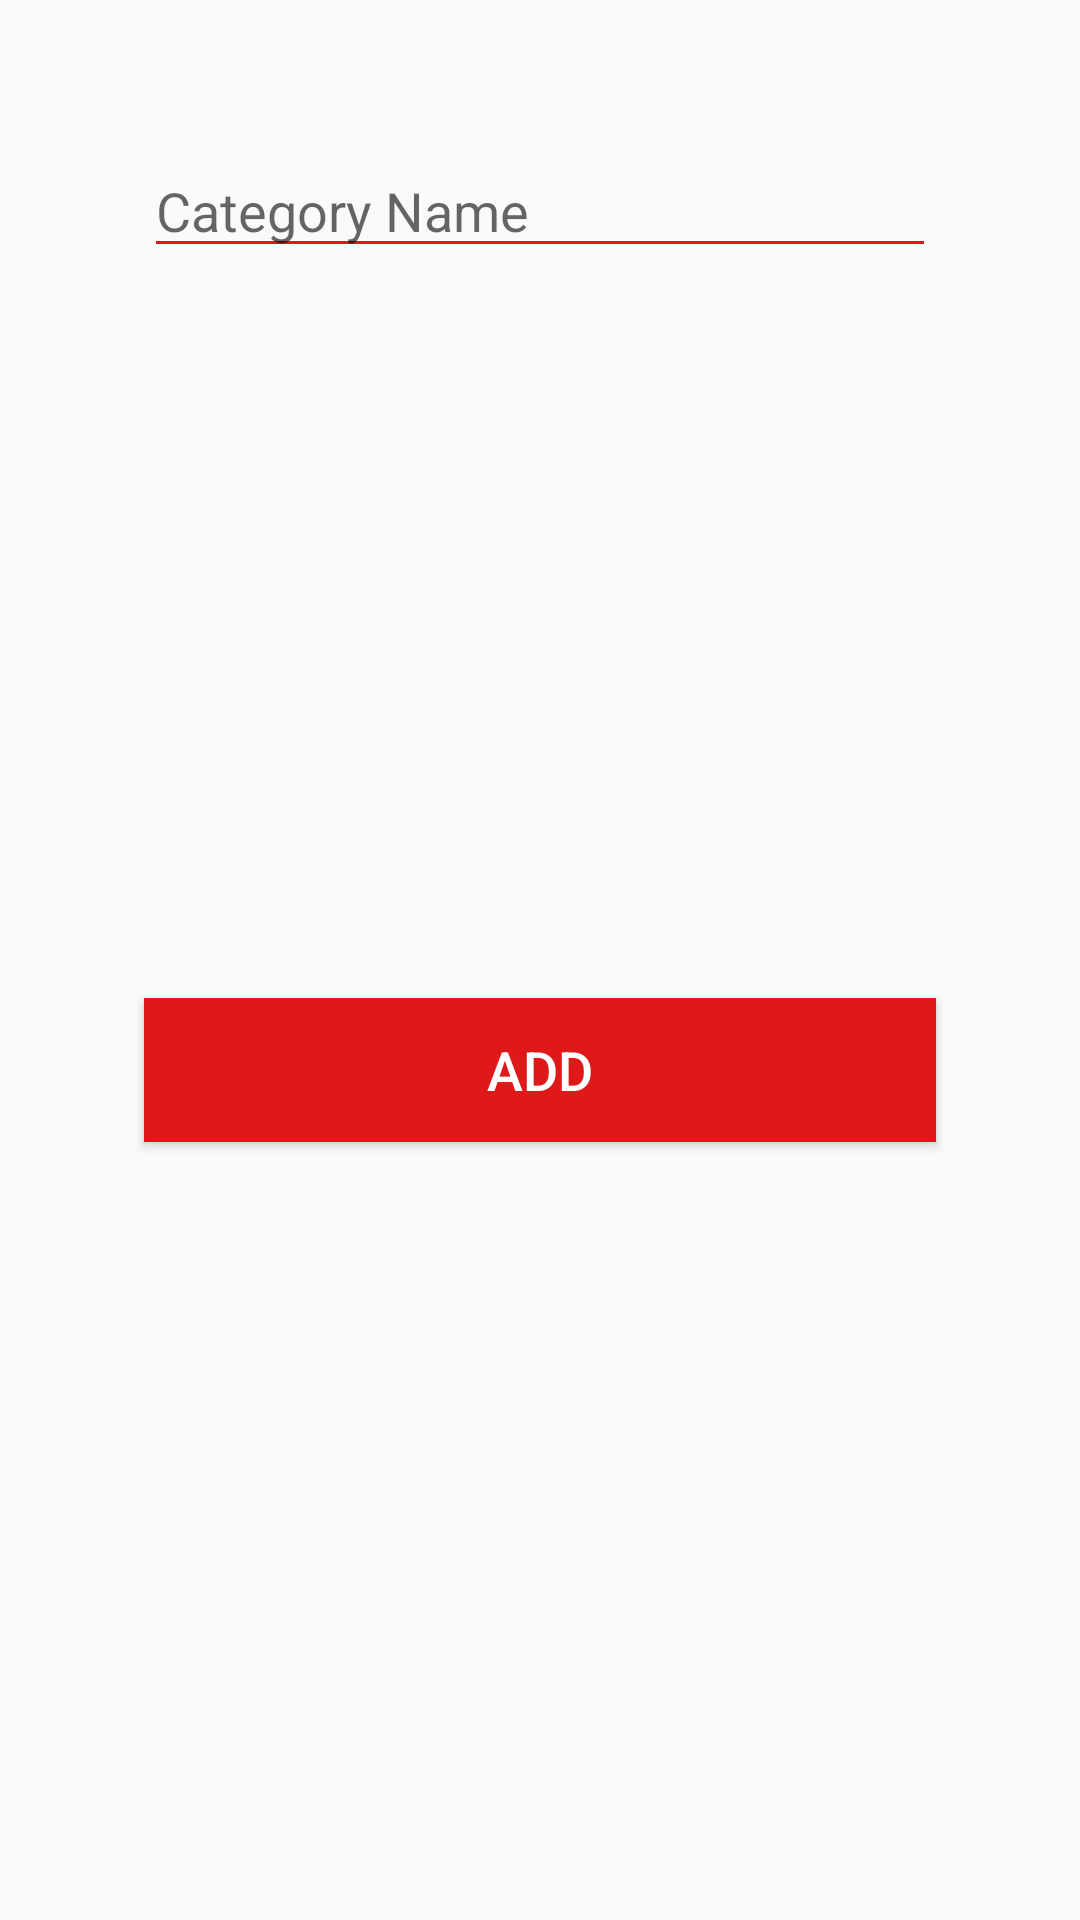

This screen was rendered from an Android layout file. Write that file and the resources it references.
<!-- AndroidManifest.xml: application theme Theme.QuizAdmin -->
<!-- res/layout/add_category_dialog.xml -->
<?xml version="1.0" encoding="utf-8"?>
<androidx.constraintlayout.widget.ConstraintLayout xmlns:android="http://schemas.android.com/apk/res/android"
    xmlns:app="http://schemas.android.com/apk/res-auto"
    xmlns:tools="http://schemas.android.com/tools"
    android:layout_width="350dp"
    android:layout_margin="16dp"
    android:padding="16dp"
    android:layout_height="wrap_content">

    <EditText
        android:id="@+id/ac_cat_name"
        android:layout_width="0dp"
        android:layout_height="wrap_content"
        android:layout_marginStart="32dp"
        android:layout_marginTop="32dp"
        android:layout_marginEnd="32dp"
        android:ems="10"
        android:inputType="textPersonName"
        android:hint="Category Name"
        android:textColor="@android:color/black"
        android:backgroundTint="@color/colorPrimary"
        android:textCursorDrawable="@null"
        app:layout_constraintEnd_toEndOf="parent"
        app:layout_constraintStart_toStartOf="parent"
        app:layout_constraintTop_toTopOf="parent" />

    <Button
        android:id="@+id/ac_add_btn"
        android:layout_width="0dp"
        android:layout_height="wrap_content"
        android:layout_marginStart="32dp"
        android:layout_marginTop="32dp"
        android:layout_marginEnd="32dp"
        android:layout_marginBottom="32dp"
        android:text="Add"
        android:background="@color/colorPrimary"
        android:textColor="@color/colorAccent"
        android:textSize="18sp"
        app:layout_constraintBottom_toBottomOf="parent"
        app:layout_constraintEnd_toEndOf="parent"
        app:layout_constraintStart_toStartOf="parent"
        app:layout_constraintTop_toBottomOf="@+id/ac_cat_name" />
</androidx.constraintlayout.widget.ConstraintLayout>
<!-- resources referenced by this layout -->
<resources>
  <color name="colorAccent">#FFFFFF</color>
  <color name="colorPrimary">#DF1919</color>
  <style name="Theme.QuizAdmin" parent="Theme.MaterialComponents.Light.NoActionBar.Bridge">
          
          <item name="colorPrimary">#DF1919</item>
          <item name="colorPrimaryVariant">@color/purple_700</item>
          <item name="colorOnPrimary">@color/white</item>
          
          <item name="colorSecondary">@color/teal_200</item>
          <item name="colorSecondaryVariant">@color/teal_700</item>
          <item name="colorOnSecondary">@color/black</item>
          
          <item name="android:statusBarColor" tools:targetApi="l">?attr/colorPrimaryVariant</item>
          
      </style>
  <color name="purple_700">#FF3700B3</color>
  <color name="white">#FFFFFFFF</color>
  <color name="teal_200">#FF03DAC5</color>
  <color name="teal_700">#FF018786</color>
  <color name="black">#FF000000</color>
</resources>
